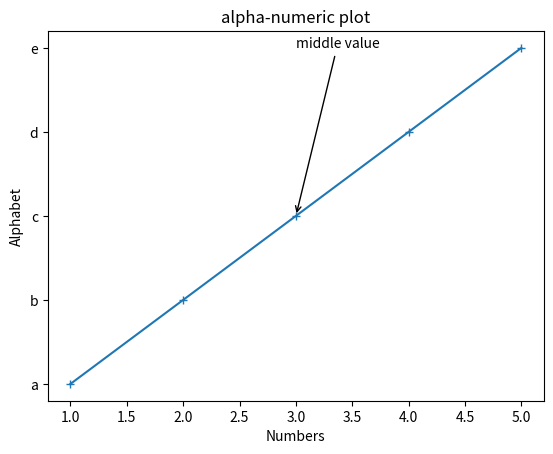

Recreate this plot in Python.
import matplotlib.pyplot as plt
x = [1, 2, 3, 4, 5]
y = ["a", "b", "c", "d", "e"]
plt.plot(x , y, marker = "+")
plt.xlabel("Numbers")
plt.ylabel("Alphabet")
plt.title("alpha-numeric plot")
plt.annotate("middle value", xy=(3, "c"), xytext=(3, 4), arrowprops=dict(facecolor= "red", arrowstyle="->"))
plt.show()